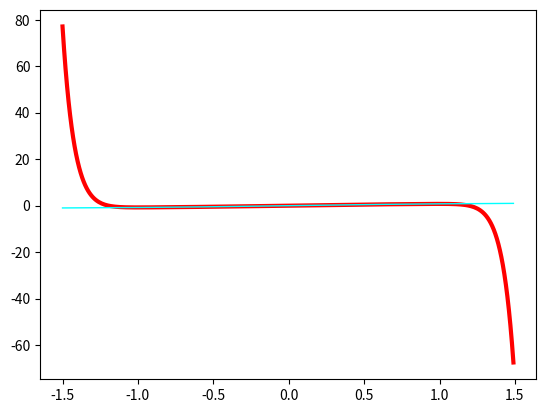

Recreate this plot in Python.
import math
import numpy
import matplotlib.pyplot as mpp

const = 10

def my_atan(x):
    """
    Вычисление арктангенса при помощи частичного суммирования
    ряда Тейлора для окрестности 0 при |x| < 1
    """
    sum = 0
    for i in range(const):
        pow = 2 * i + 1
        sum += ((-1) ** i) / (2 * i + 1) * x ** pow
    return sum

help(math.atan)
help(my_atan)

# n = int(input())

print(math.atan(0.2))
print(my_atan(0.2))

arg = numpy.arange(-1.5, 1.5, 0.01)

mpp.plot(arg, [my_atan(a) for a in arg], linewidth = 3.0, color = "red")
mpp.plot(arg, [math.atan(a) for a in arg], linewidth = 1.0, color = "cyan")
mpp.show()
